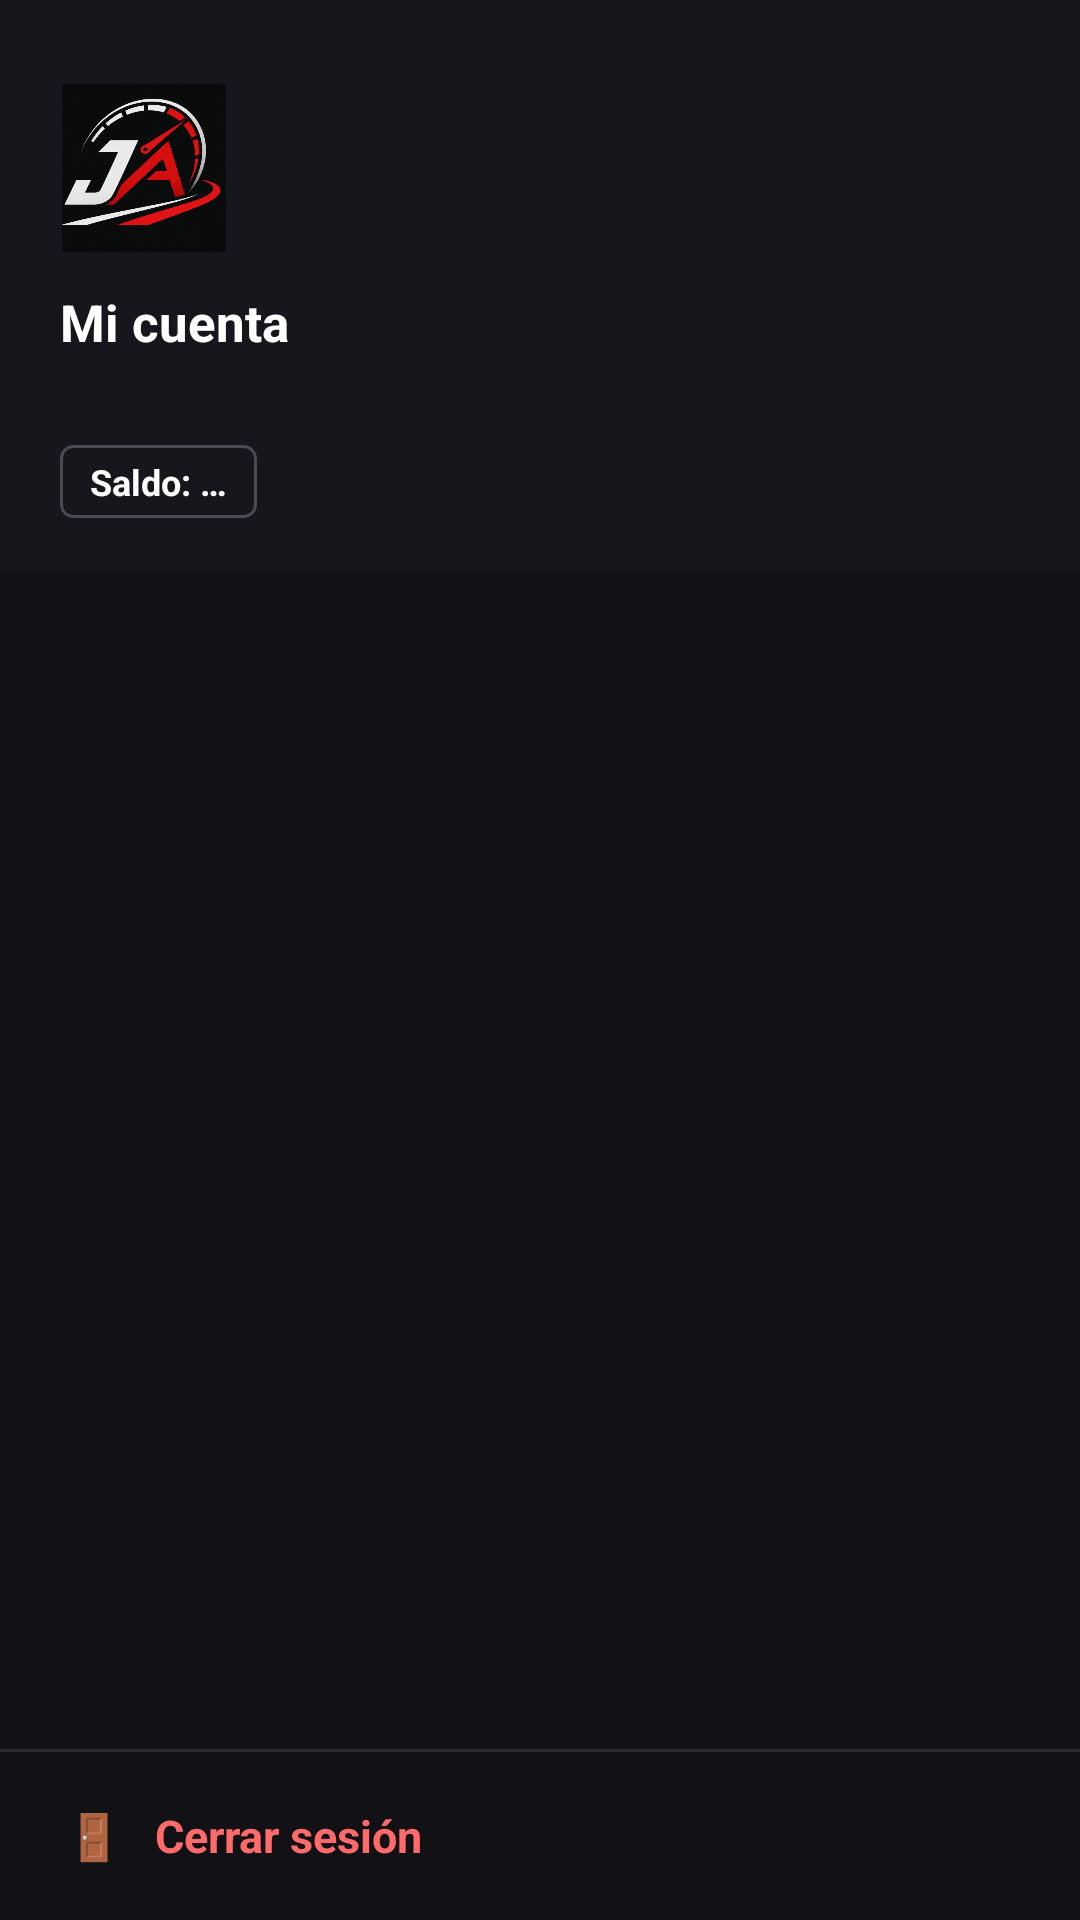

Produce the Android XML layout that renders to this screen, including the resource entries it uses.
<!-- AndroidManifest.xml: application theme Theme.Activiti_main -->
<!-- res/layout/menu_lateral.xml -->
<?xml version="1.0" encoding="utf-8"?>
<LinearLayout xmlns:android="http://schemas.android.com/apk/res/android"
    android:layout_width="match_parent"
    android:layout_height="match_parent"
    android:background="#111116"
    android:orientation="vertical">

    <LinearLayout
        android:id="@+id/menuCabecera"
        android:layout_width="match_parent"
        android:layout_height="wrap_content"
        android:background="#16161D"
        android:orientation="vertical"
        android:paddingHorizontal="20dp"
        android:paddingTop="28dp"
        android:paddingBottom="18dp">

        <ImageView
            android:layout_width="56dp"
            android:layout_height="56dp"
            android:contentDescription="@string/app_name"
            android:scaleType="fitCenter"
            android:src="@drawable/logo_ja" />

        <TextView
            android:id="@+id/txtMenuNombre"
            android:layout_width="match_parent"
            android:layout_height="wrap_content"
            android:layout_marginTop="12dp"
            android:ellipsize="end"
            android:maxLines="1"
            android:text="Mi cuenta"
            android:textColor="#FFFFFF"
            android:textSize="17sp"
            android:textStyle="bold" />

        <TextView
            android:id="@+id/txtMenuEmail"
            android:layout_width="match_parent"
            android:layout_height="wrap_content"
            android:layout_marginTop="2dp"
            android:ellipsize="end"
            android:maxLines="1"
            android:textColor="#8A8A95"
            android:textSize="13sp" />

        <TextView
            android:id="@+id/txtMenuSaldo"
            android:layout_width="wrap_content"
            android:layout_height="wrap_content"
            android:layout_marginTop="10dp"
            android:background="@drawable/bg_badge_outline"
            android:paddingHorizontal="10dp"
            android:paddingVertical="4dp"
            android:text="Saldo: …"
            android:textColor="#FFFFFF"
            android:textSize="12sp"
            android:textStyle="bold" />
    </LinearLayout>

    <ScrollView
        android:layout_width="match_parent"
        android:layout_height="0dp"
        android:layout_weight="1"
        android:scrollbars="none">

        
        <LinearLayout
            android:id="@+id/menuOpciones"
            android:layout_width="match_parent"
            android:layout_height="wrap_content"
            android:orientation="vertical"
            android:paddingHorizontal="10dp"
            android:paddingVertical="8dp" />
    </ScrollView>

    <View
        android:layout_width="match_parent"
        android:layout_height="1dp"
        android:background="#2A2A33" />

    <TextView
        android:id="@+id/btnMenuCerrarSesion"
        android:layout_width="match_parent"
        android:layout_height="56dp"
        android:background="?android:attr/selectableItemBackground"
        android:gravity="center_vertical"
        android:paddingHorizontal="22dp"
        android:text="🚪   Cerrar sesión"
        android:textColor="#FF6B6B"
        android:textSize="15sp"
        android:textStyle="bold" />
</LinearLayout>
<!-- resources referenced by this layout -->
<resources>
  <!-- drawable bg_badge_outline (drawable) -->
  <?xml version="1.0" encoding="utf-8"?>
  <shape xmlns:android="http://schemas.android.com/apk/res/android">
      <stroke
          android:width="1dp"
          android:color="#4A4A55" />
      <corners android:radius="4dp" />
  </shape>
  <!-- drawable logo_ja: png bitmap (drawable, 186936 bytes) -->
  <string name="app_name">JA Motorsport</string>
  <style name="Theme.Activiti_main" parent="Base.Theme.Activiti_main" />
  <style name="Base.Theme.Activiti_main" parent="Theme.Material3.DayNight.NoActionBar">
          
          
      </style>
</resources>
